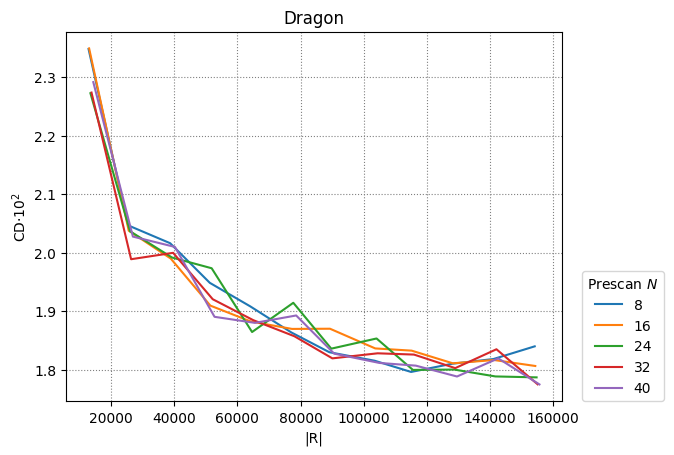

The file beside this chart, header and first rows:
8, 16, 24, 32, 40
5
12856, 25400, 38712, 51256, 64056, 77112, 89144, 103480, 115000, 128056, 141112, 154168
13040, 25584, 38896, 51440, 64240, 77296, 89328, 103664, 115184, 128240, 141296, 154352
13450, 25994, 39306, 51850, 64650, 77706, 89738, 104074, 115594, 128650, 141706, 154762
13792, 26336, 39648, 52192, 64992, 78048, 90080, 104416, 115936, 128992, 142048, 155104
14360, 26904, 40216, 52760, 65560, 78616, 90648, 104984, 116504, 129560, 142616, 155672
0.02348, 0.02047, 0.02016, 0.01948, 0.01908, 0.01863, 0.0183, 0.01815, 0.01796, 0.0181, 0.01818, 0.0184
0.02349, 0.02037, 0.0199, 0.01909, 0.01882, 0.0187, 0.0187, 0.01836, 0.01832, 0.01811, 0.01816, 0.01806
0.02273, 0.02037, 0.01992, 0.01973, 0.01864, 0.01914, 0.01836, 0.01853, 0.01799, 0.018, 0.01788, 0.01787
0.02274, 0.01989, 0.02, 0.0192, 0.01885, 0.01857, 0.01819, 0.01828, 0.01826, 0.01803, 0.01835, 0.01775
0.02292, 0.02027, 0.0201, 0.0189, 0.0188, 0.01893, 0.01827, 0.01811, 0.01807, 0.01788, 0.01819, 0.01775
